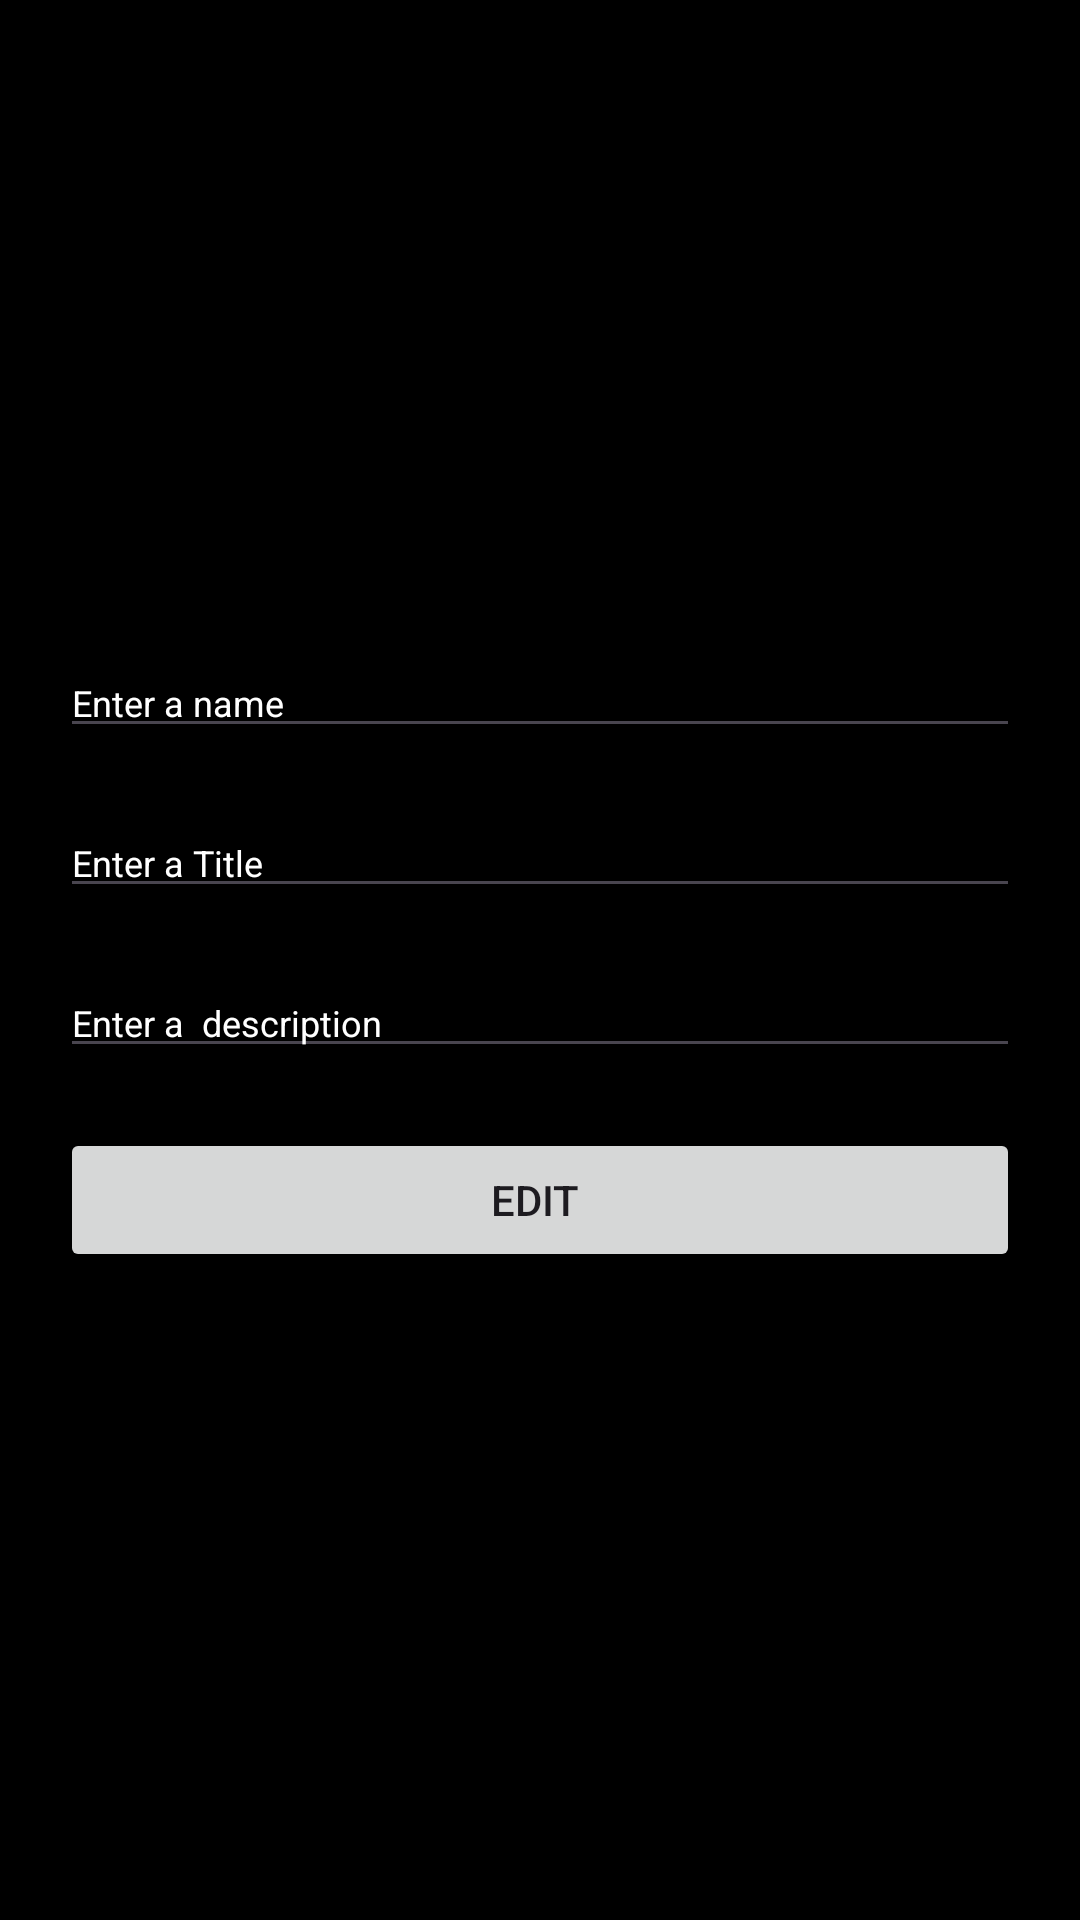

Produce the Android XML layout that renders to this screen, including the resource entries it uses.
<!-- AndroidManifest.xml: application theme Theme.TodoLiveDataPractice -->
<!-- res/layout/fragment_edit.xml -->
<?xml version="1.0" encoding="utf-8"?>
<LinearLayout xmlns:android="http://schemas.android.com/apk/res/android"
    xmlns:tools="http://schemas.android.com/tools"
    android:layout_width="match_parent"
    android:layout_height="match_parent"
    android:background="@color/black"
    android:padding="20dp"
    android:orientation="vertical"
    android:gravity="center"
    tools:context=".view.fragment.addFragment">
    <EditText
        android:id="@+id/editname"
        android:layout_width="match_parent"
        android:layout_height="wrap_content"
        android:hint="Enter a name"
        android:textSize="12sp"
        android:textColorHint="@color/white"
        android:textColor="@color/white"/>
    <EditText
        android:id="@+id/edittitle"
        android:layout_width="match_parent"
        android:layout_height="wrap_content"
        android:layout_marginTop="20dp"
        android:hint="Enter a Title"
        android:maxLines="1"
        android:textSize="12sp"
        android:textColorHint="@color/white"
        android:textColor="@color/white"/>
    <EditText
        android:id="@+id/editdescription"
        android:layout_width="match_parent"
        android:layout_height="wrap_content"
        android:hint="Enter a  description"
        android:textSize="12sp"
        android:maxLines="20"
        android:layout_marginTop="20dp"
        android:textColorHint="@color/white"
        android:textColor="@color/white"/>


    <Button
        android:id="@+id/editBtn"
         android:layout_width="match_parent"
        android:layout_height="wrap_content"
        android:layout_marginTop="20dp"
        android:text="Edit "/>







</LinearLayout>
<!-- resources referenced by this layout -->
<resources>
  <color name="black">#FF000000</color>
  <color name="white">#FFFFFFFF</color>
  <style name="Theme.TodoLiveDataPractice" parent="Base.Theme.TodoLiveDataPractice" />
  <style name="Base.Theme.TodoLiveDataPractice" parent="Theme.Material3.Light.NoActionBar">
  
              <item name="colorPrimary">@color/green</item>
              <item name="colorPrimaryDark">@color/white</item>
              <item name="colorAccent">@color/sky</item>
  
      </style>
  <color name="green">#057E0A</color>
  <color name="sky">#0C74C6</color>
</resources>
